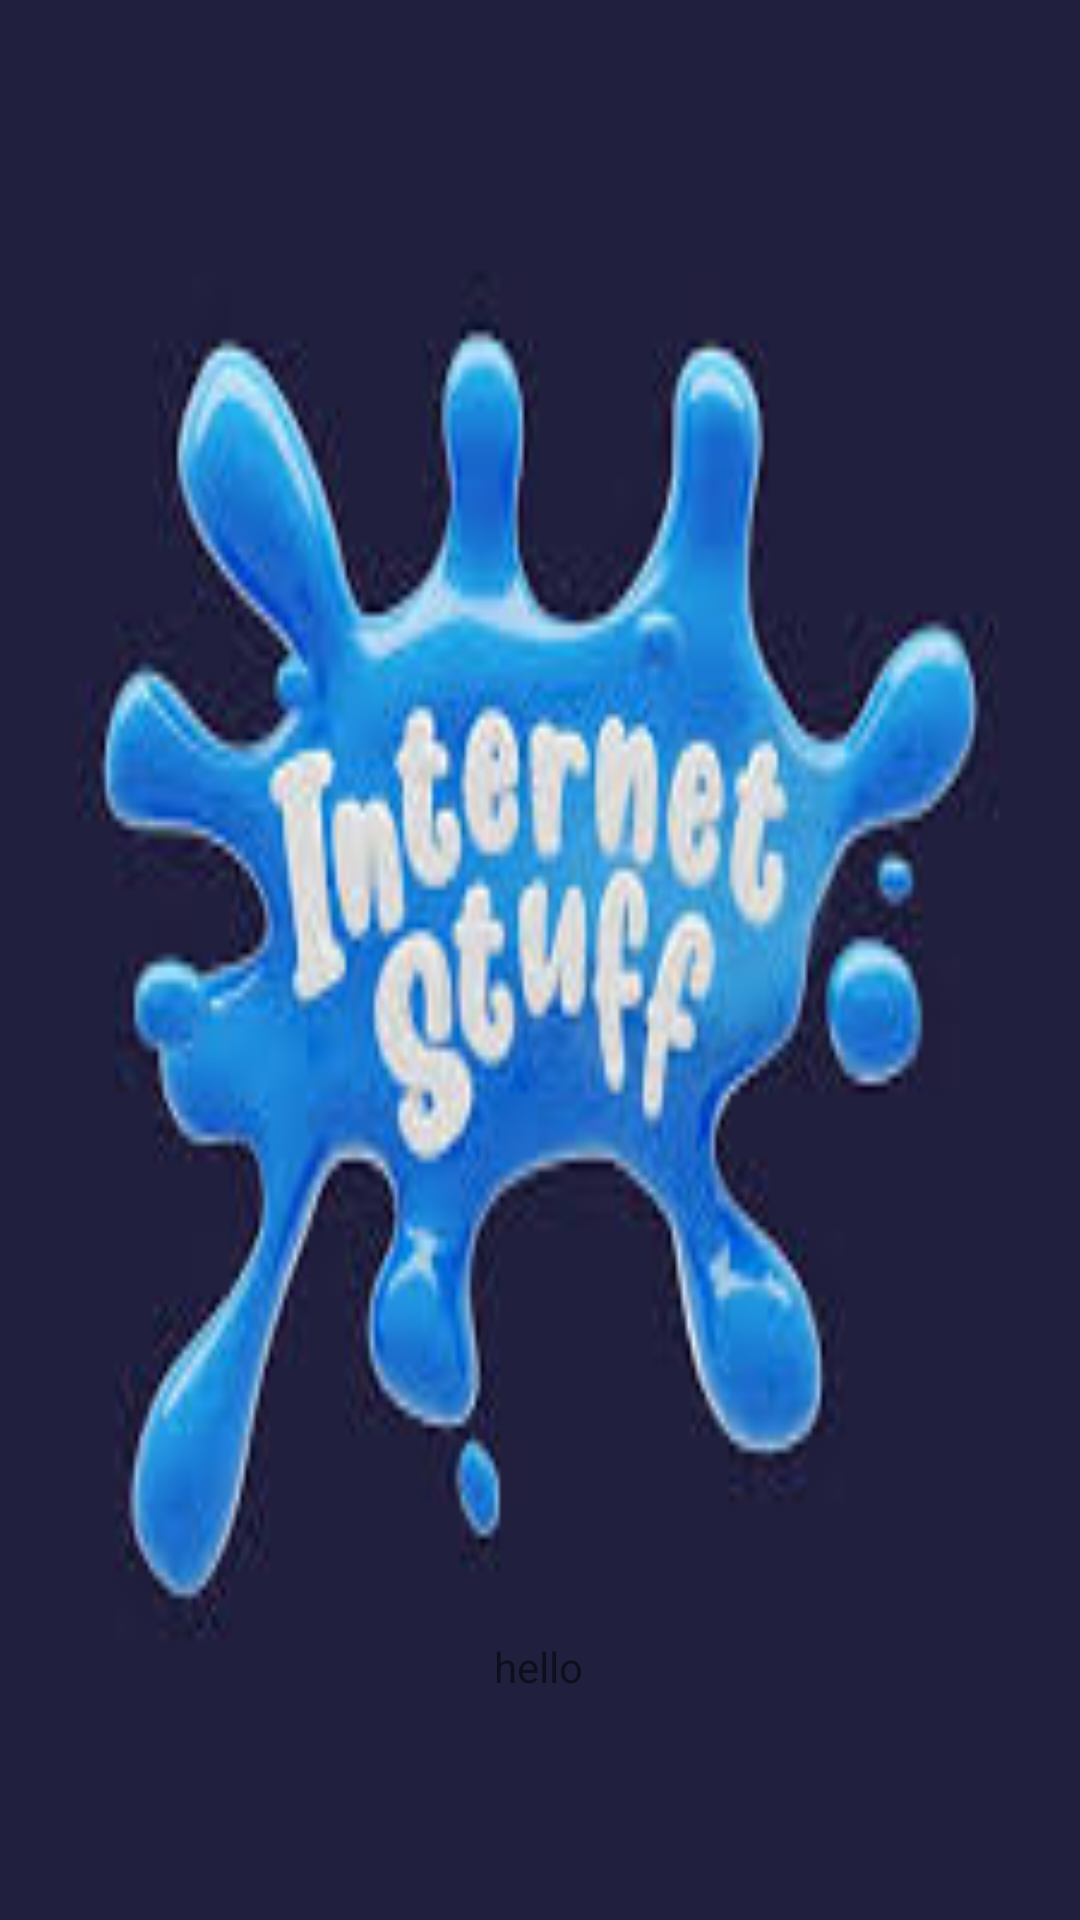

Here is an Android app screen rendered from its layout file. Give the layout XML and the strings, colors and styles it references.
<!-- AndroidManifest.xml: application theme Theme.MaterialLoginForm -->
<!-- res/layout/activity_splash.xml -->
<?xml version="1.0" encoding="utf-8"?>
<androidx.constraintlayout.widget.ConstraintLayout xmlns:android="http://schemas.android.com/apk/res/android"
    xmlns:app="http://schemas.android.com/apk/res-auto"
    xmlns:tools="http://schemas.android.com/tools"
    android:layout_width="match_parent"
    android:layout_height="match_parent"
    android:background="@drawable/splash"
    tools:context=".splash">


    <TextView
        android:id="@+id/textView2"
        android:layout_width="wrap_content"
        android:layout_height="wrap_content"
        android:text="hello"
        app:layout_constraintBottom_toBottomOf="parent"
        app:layout_constraintEnd_toEndOf="parent"
        app:layout_constraintHorizontal_bias="0.498"
        app:layout_constraintStart_toStartOf="parent"
        app:layout_constraintTop_toTopOf="parent"
        app:layout_constraintVertical_bias="0.879" />
</androidx.constraintlayout.widget.ConstraintLayout>
<!-- resources referenced by this layout -->
<resources>
  <!-- drawable splash: jpg bitmap (drawable, 8997 bytes) -->
  <style name="Theme.MaterialLoginForm" parent="Theme.AppCompat.Light.NoActionBar">
          
          <item name="colorPrimary">@color/colourPrimary</item>
          <item name="colorPrimaryDark">@color/colorPrimaryDark</item>
          <item name="colorAccent">@color/colorAccent</item>
  
      </style>
  <color name="colourPrimary">#00cba9</color>
  <color name="colorPrimaryDark">#00cba9</color>
  <color name="colorAccent">#00cba9</color>
</resources>
